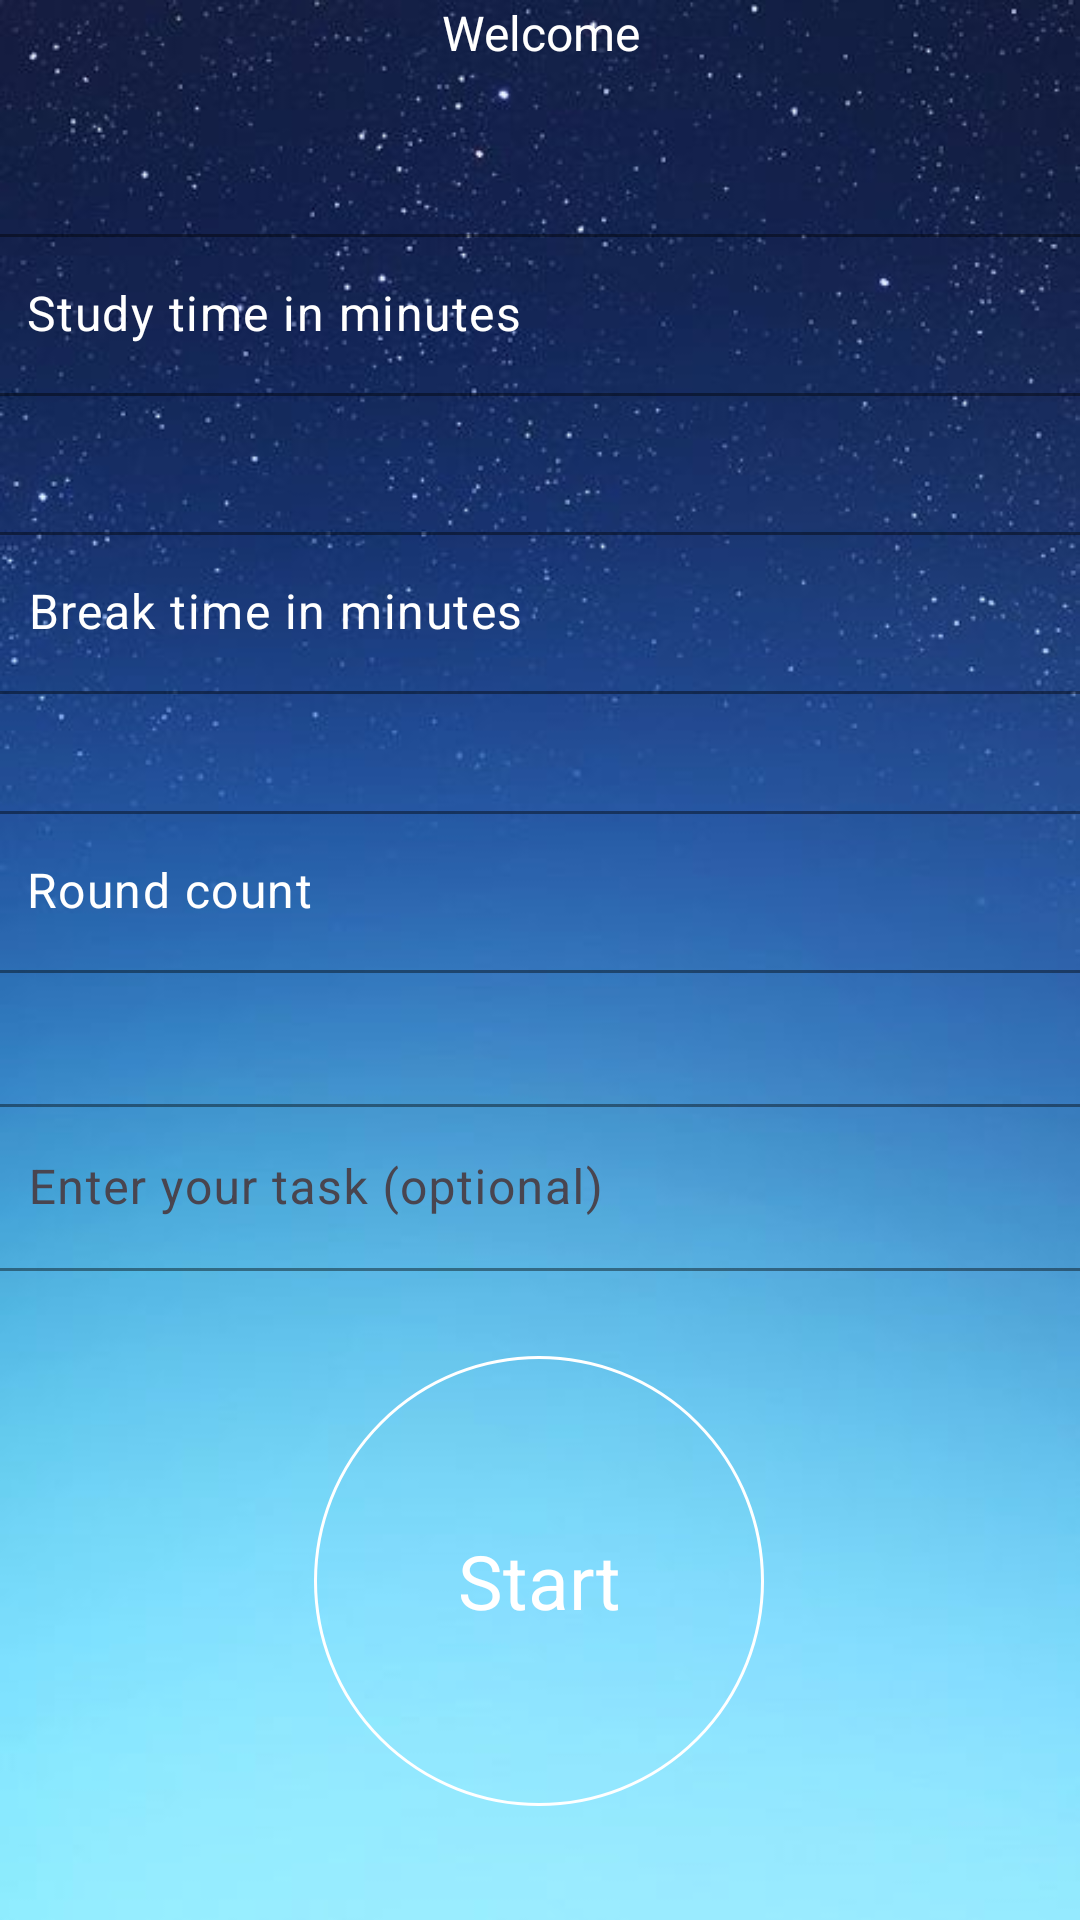

Android layout source for this screen:
<!-- AndroidManifest.xml: application theme Theme.Pomodoro_Java -->
<!-- res/layout/activity_parameters.xml -->
<?xml version="1.0" encoding="utf-8"?>
<androidx.constraintlayout.widget.ConstraintLayout xmlns:android="http://schemas.android.com/apk/res/android"
    xmlns:app="http://schemas.android.com/apk/res-auto"
    xmlns:tools="http://schemas.android.com/tools"
    android:id="@+id/parametersActivity"
    android:layout_width="match_parent"
    android:layout_height="match_parent"
    android:background="@drawable/parameter_bg"
    tools:context=".Parameters">

    <TextView
        android:id="@+id/welcome_tv"
        android:layout_width="411dp"
        android:layout_height="wrap_content"
        android:text="Welcome"
        android:textAlignment="center"
        android:textColor="#FFFFFF"
        android:textSize="16sp"
        app:layout_constraintEnd_toEndOf="parent"
        app:layout_constraintStart_toStartOf="parent"
        app:layout_constraintTop_toTopOf="parent" />

    <com.google.android.material.textfield.TextInputLayout
        android:id="@+id/textInputLayout"
        android:layout_width="376dp"
        android:layout_height="54dp"
        app:boxStrokeColor="#269F2B"
        app:hintEnabled="false"
        app:layout_constraintBottom_toBottomOf="parent"
        app:layout_constraintEnd_toEndOf="parent"
        app:layout_constraintHorizontal_bias="0.485"
        app:layout_constraintStart_toStartOf="parent"
        app:layout_constraintTop_toBottomOf="@+id/welcome_tv"
        app:layout_constraintVertical_bias="0.1">

        <com.google.android.material.textfield.TextInputEditText
            android:id="@+id/study_time"
            android:layout_width="match_parent"
            android:layout_height="match_parent"
            android:hint="Study time in minutes"
            android:inputType="number"
            android:textColor="#FBFBFB"
            android:textColorHint="#FFFFFF" />
    </com.google.android.material.textfield.TextInputLayout>

    <com.google.android.material.textfield.TextInputLayout
        android:id="@+id/textInputLayout2"
        android:layout_width="376dp"
        android:layout_height="54dp"
        app:boxStrokeColor="#269F2B"
        app:hintEnabled="false"
        app:layout_constraintBottom_toBottomOf="parent"
        app:layout_constraintEnd_toEndOf="parent"
        app:layout_constraintHorizontal_bias="0.457"
        app:layout_constraintStart_toStartOf="parent"
        app:layout_constraintTop_toBottomOf="@+id/textInputLayout"
        app:layout_constraintVertical_bias="0.1">

        <com.google.android.material.textfield.TextInputEditText
            android:id="@+id/break_time"
            android:layout_width="match_parent"
            android:layout_height="match_parent"
            android:hint="Break time in minutes"
            android:inputType="number"
            android:textColor="#FFFFFF"
            android:textColorHint="#FFFFFF" />
    </com.google.android.material.textfield.TextInputLayout>

    <com.google.android.material.textfield.TextInputLayout
        android:id="@+id/textInputLayout4"
        android:layout_width="376dp"
        android:layout_height="54dp"
        app:boxStrokeColor="#269F2B"
        app:hintEnabled="false"
        app:layout_constraintBottom_toBottomOf="parent"
        app:layout_constraintEnd_toEndOf="parent"
        app:layout_constraintHorizontal_bias="0.485"
        app:layout_constraintStart_toStartOf="parent"
        app:layout_constraintTop_toBottomOf="@+id/textInputLayout2"
        app:layout_constraintVertical_bias="0.11">

        <com.google.android.material.textfield.TextInputEditText
            android:id="@+id/round_count"
            android:layout_width="match_parent"
            android:layout_height="match_parent"
            android:hint="Round count"
            android:inputType="number"
            android:textColor="#FFFFFF"
            android:textColorHint="#FFFFFF" />
    </com.google.android.material.textfield.TextInputLayout>

    <com.google.android.material.textfield.TextInputLayout
        android:id="@+id/textInputLayout5"
        android:layout_width="376dp"
        android:layout_height="wrap_content"
        app:boxStrokeColor="#269F2B"
        app:layout_constraintBottom_toBottomOf="parent"
        app:layout_constraintEnd_toEndOf="parent"
        app:layout_constraintHorizontal_bias="0.457"
        app:layout_constraintStart_toStartOf="parent"
        app:layout_constraintTop_toBottomOf="@+id/textInputLayout4"
        app:layout_constraintVertical_bias="0.15">

        <com.google.android.material.textfield.TextInputEditText
            android:id="@+id/task_input"
            android:layout_width="match_parent"
            android:layout_height="wrap_content"
            android:hint="Enter your task (optional)"
            android:inputType="text"
            android:textColor="#FFFFFF"
            android:textColorHint="#FFFFFF" />
    </com.google.android.material.textfield.TextInputLayout>

    <TextView
        android:id="@+id/start_timer"
        android:layout_width="150dp"
        android:layout_height="150dp"
        android:background="@drawable/circular_white"
        android:gravity="center"
        android:text="Start"
        android:textColor="@color/white"
        android:textSize="25sp"
        app:layout_constraintBottom_toBottomOf="parent"
        app:layout_constraintEnd_toEndOf="parent"
        app:layout_constraintHorizontal_bias="0.498"
        app:layout_constraintStart_toStartOf="parent"
        app:layout_constraintTop_toBottomOf="@+id/textInputLayout5"
        app:layout_constraintVertical_bias="0.427" />

</androidx.constraintlayout.widget.ConstraintLayout>
<!-- resources referenced by this layout -->
<resources>
  <color name="white">#FFFFFFFF</color>
  <!-- drawable circular_white (drawable) -->
  <?xml version="1.0" encoding="utf-8"?>
  <shape xmlns:android="http://schemas.android.com/apk/res/android"
      android:shape="oval">
      <stroke
          android:color="@color/white"
          android:width="1dp" />
  
  </shape>
  <!-- drawable parameter_bg: jpg bitmap (drawable, 26660 bytes) -->
  <style name="Theme.Pomodoro_Java" parent="Base.Theme.Pomodoro_Java" />
  <style name="Base.Theme.Pomodoro_Java" parent="Theme.Material3.DayNight.NoActionBar">
          
          
      </style>
</resources>
